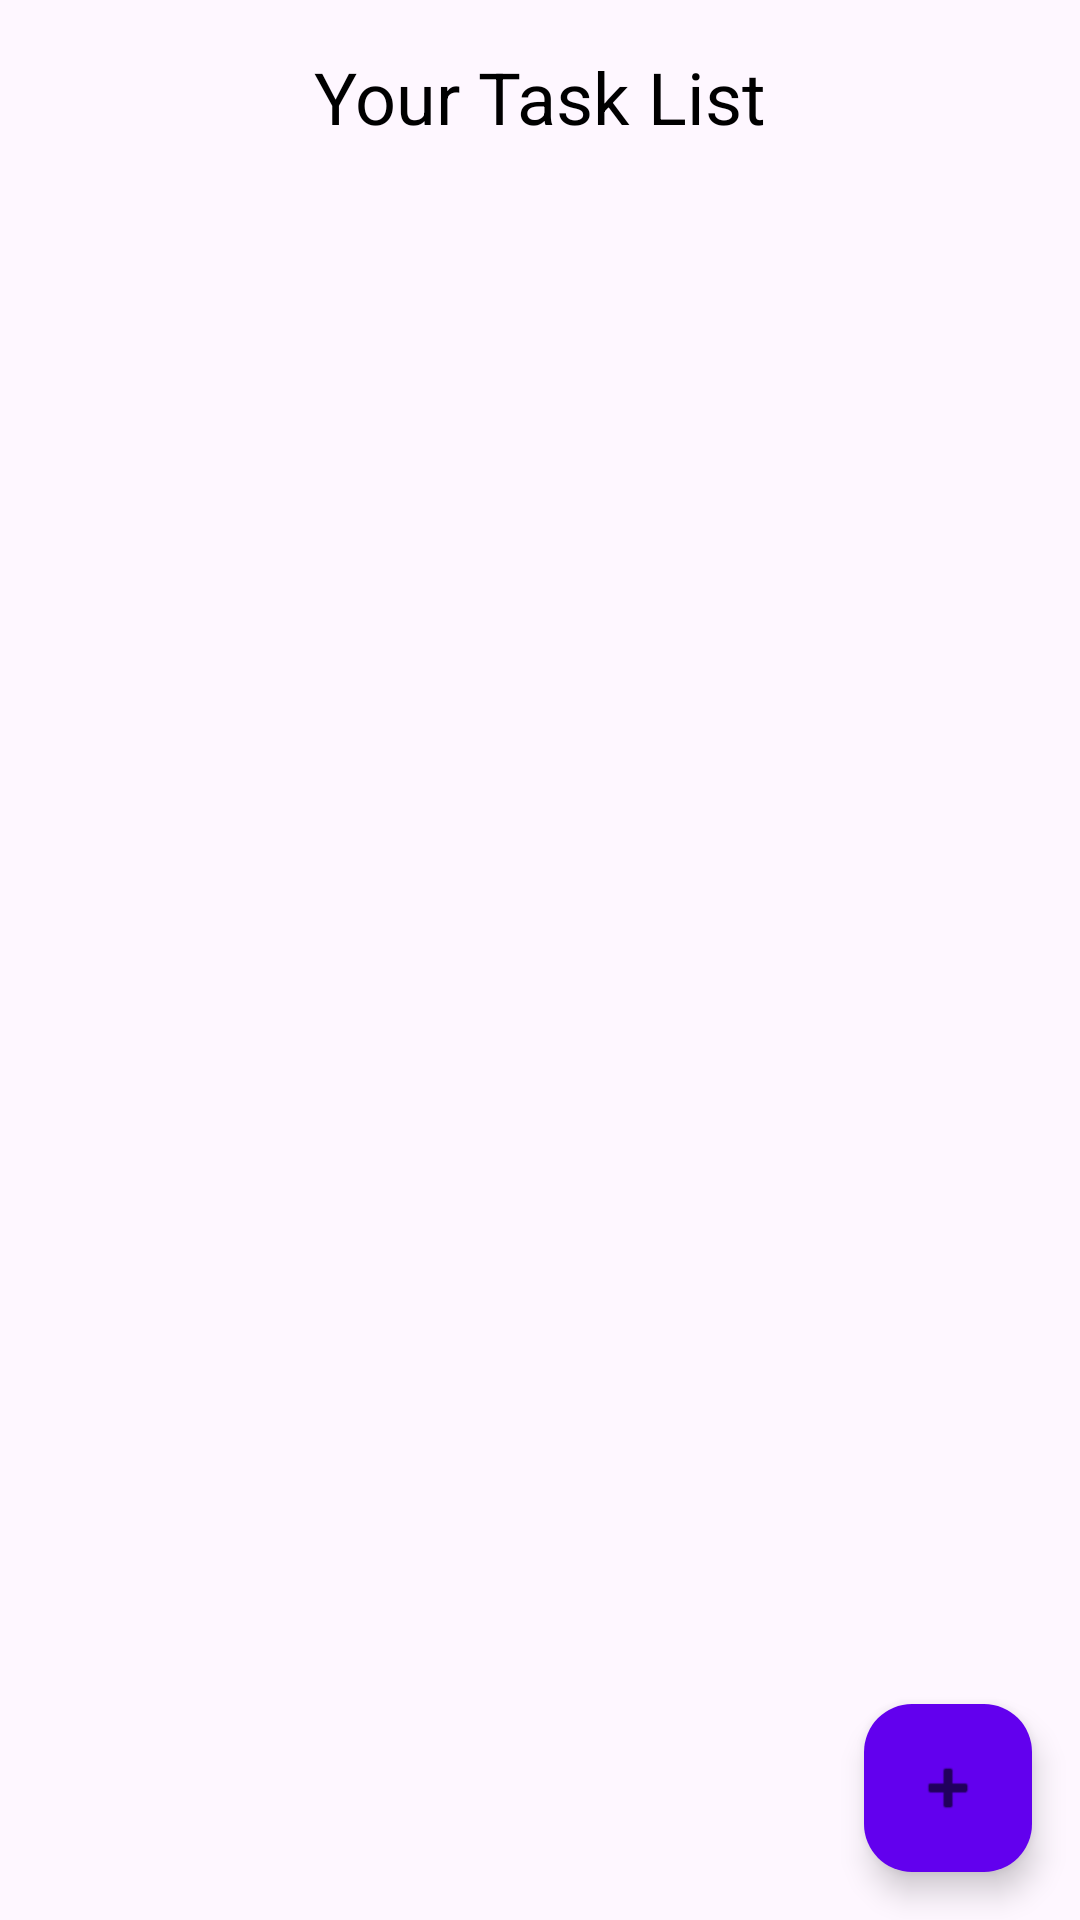

Here is an Android app screen rendered from its layout file. Give the layout XML and the strings, colors and styles it references.
<!-- AndroidManifest.xml: application theme Theme.NewNotes -->
<!-- res/layout/activity_main.xml -->
<?xml version="1.0" encoding="utf-8"?>
<androidx.constraintlayout.widget.ConstraintLayout xmlns:android="http://schemas.android.com/apk/res/android"
    xmlns:app="http://schemas.android.com/apk/res-auto"
    xmlns:tools="http://schemas.android.com/tools"
    android:layout_width="match_parent"
    android:layout_height="match_parent"
    tools:context=".TodoActivity">

    
    <TextView
        android:id="@+id/header"
        android:layout_width="wrap_content"
        android:layout_height="wrap_content"
        android:text="Your Task List"
        android:textSize="24sp"
        android:textColor="#000000"
        android:layout_marginTop="16dp"
        app:layout_constraintTop_toTopOf="parent"
        app:layout_constraintStart_toStartOf="parent"
        app:layout_constraintEnd_toEndOf="parent"
        app:layout_constraintHorizontal_bias="0.5"
        app:layout_constraintBottom_toTopOf="@+id/recyclerView" />

    
    <androidx.recyclerview.widget.RecyclerView
        android:id="@+id/recyclerView"
        android:layout_width="0dp"
        android:layout_height="0dp"
        android:layout_marginTop="16dp"
        app:layout_constraintTop_toBottomOf="@+id/header"
        app:layout_constraintBottom_toTopOf="@+id/noTasksTextView"
        app:layout_constraintStart_toStartOf="parent"
        app:layout_constraintEnd_toEndOf="parent" />

    
    <TextView
        android:id="@+id/noTasksTextView"
        android:layout_width="wrap_content"
        android:layout_height="wrap_content"
        android:text="No tasks"
        android:textSize="18sp"
        android:textColor="@android:color/black"
        app:layout_constraintTop_toBottomOf="@+id/recyclerView"
        app:layout_constraintBottom_toBottomOf="parent"
        app:layout_constraintStart_toStartOf="parent"
        app:layout_constraintEnd_toEndOf="parent"
        app:layout_constraintHorizontal_bias="0.5"
        android:visibility="gone" />

    
    <com.google.android.material.floatingactionbutton.FloatingActionButton
        android:id="@+id/fab"
        android:layout_width="wrap_content"
        android:layout_height="wrap_content"
        android:layout_margin="16dp"
        android:src="@android:drawable/ic_input_add"
        app:backgroundTint="@color/colorPrimary"
        app:layout_constraintBottom_toBottomOf="parent"
        app:layout_constraintEnd_toEndOf="parent" />

</androidx.constraintlayout.widget.ConstraintLayout>
<!-- resources referenced by this layout -->
<resources>
  <color name="colorPrimary">#6200EE</color>
  <style name="Theme.NewNotes" parent="Base.Theme.NewNotes" />
  <style name="Base.Theme.NewNotes" parent="Theme.Material3.DayNight.NoActionBar">
          
          
      </style>
</resources>
